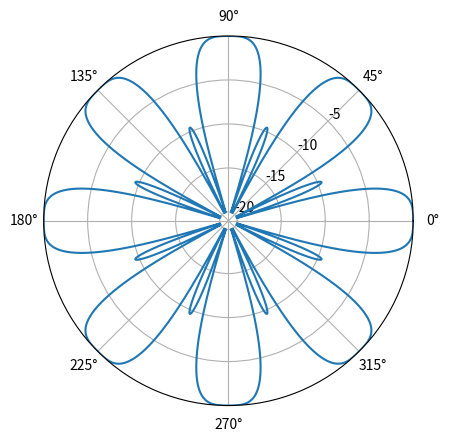

Write the Python code that produced this figure.
import numpy as np
import matplotlib.pyplot as plt


def gain(d, w):
    """Return the power as a function of azimuthal angle, phi."""
    phi = np.linspace(0, 2*np.pi, 1000)
    psi = 2*np.pi * d / lam * np.cos(4*phi)
    j = np.arange(len(w))
    A = np.sum(w[j] * np.exp(j * 1j *psi[:, None]), axis=1)
    g = np.abs(A)**2
    return phi, g


def get_directive_gain(g, minDdBi=-20):
    """Return the "directive gain" of the antenna array producing gain g."""
    DdBi = 10 * np.log10(g / np.max(g))
    return np.clip(DdBi, minDdBi, None)


# Wavelength, antenna spacing, feed coefficients.
lam = 1
d = lam / 2
w = np.array([1, -1, 1])
# Calculate gain and directive gain; plot on a polar chart.
phi, g = gain(d, w)
DdBi = get_directive_gain(g)

fig = plt.figure()
ax = fig.add_subplot(projection='polar')
ax.plot(phi, DdBi)
ax.set_rticks([-20, -15, -10, -5])
ax.set_rlabel_position(45)
plt.show()
